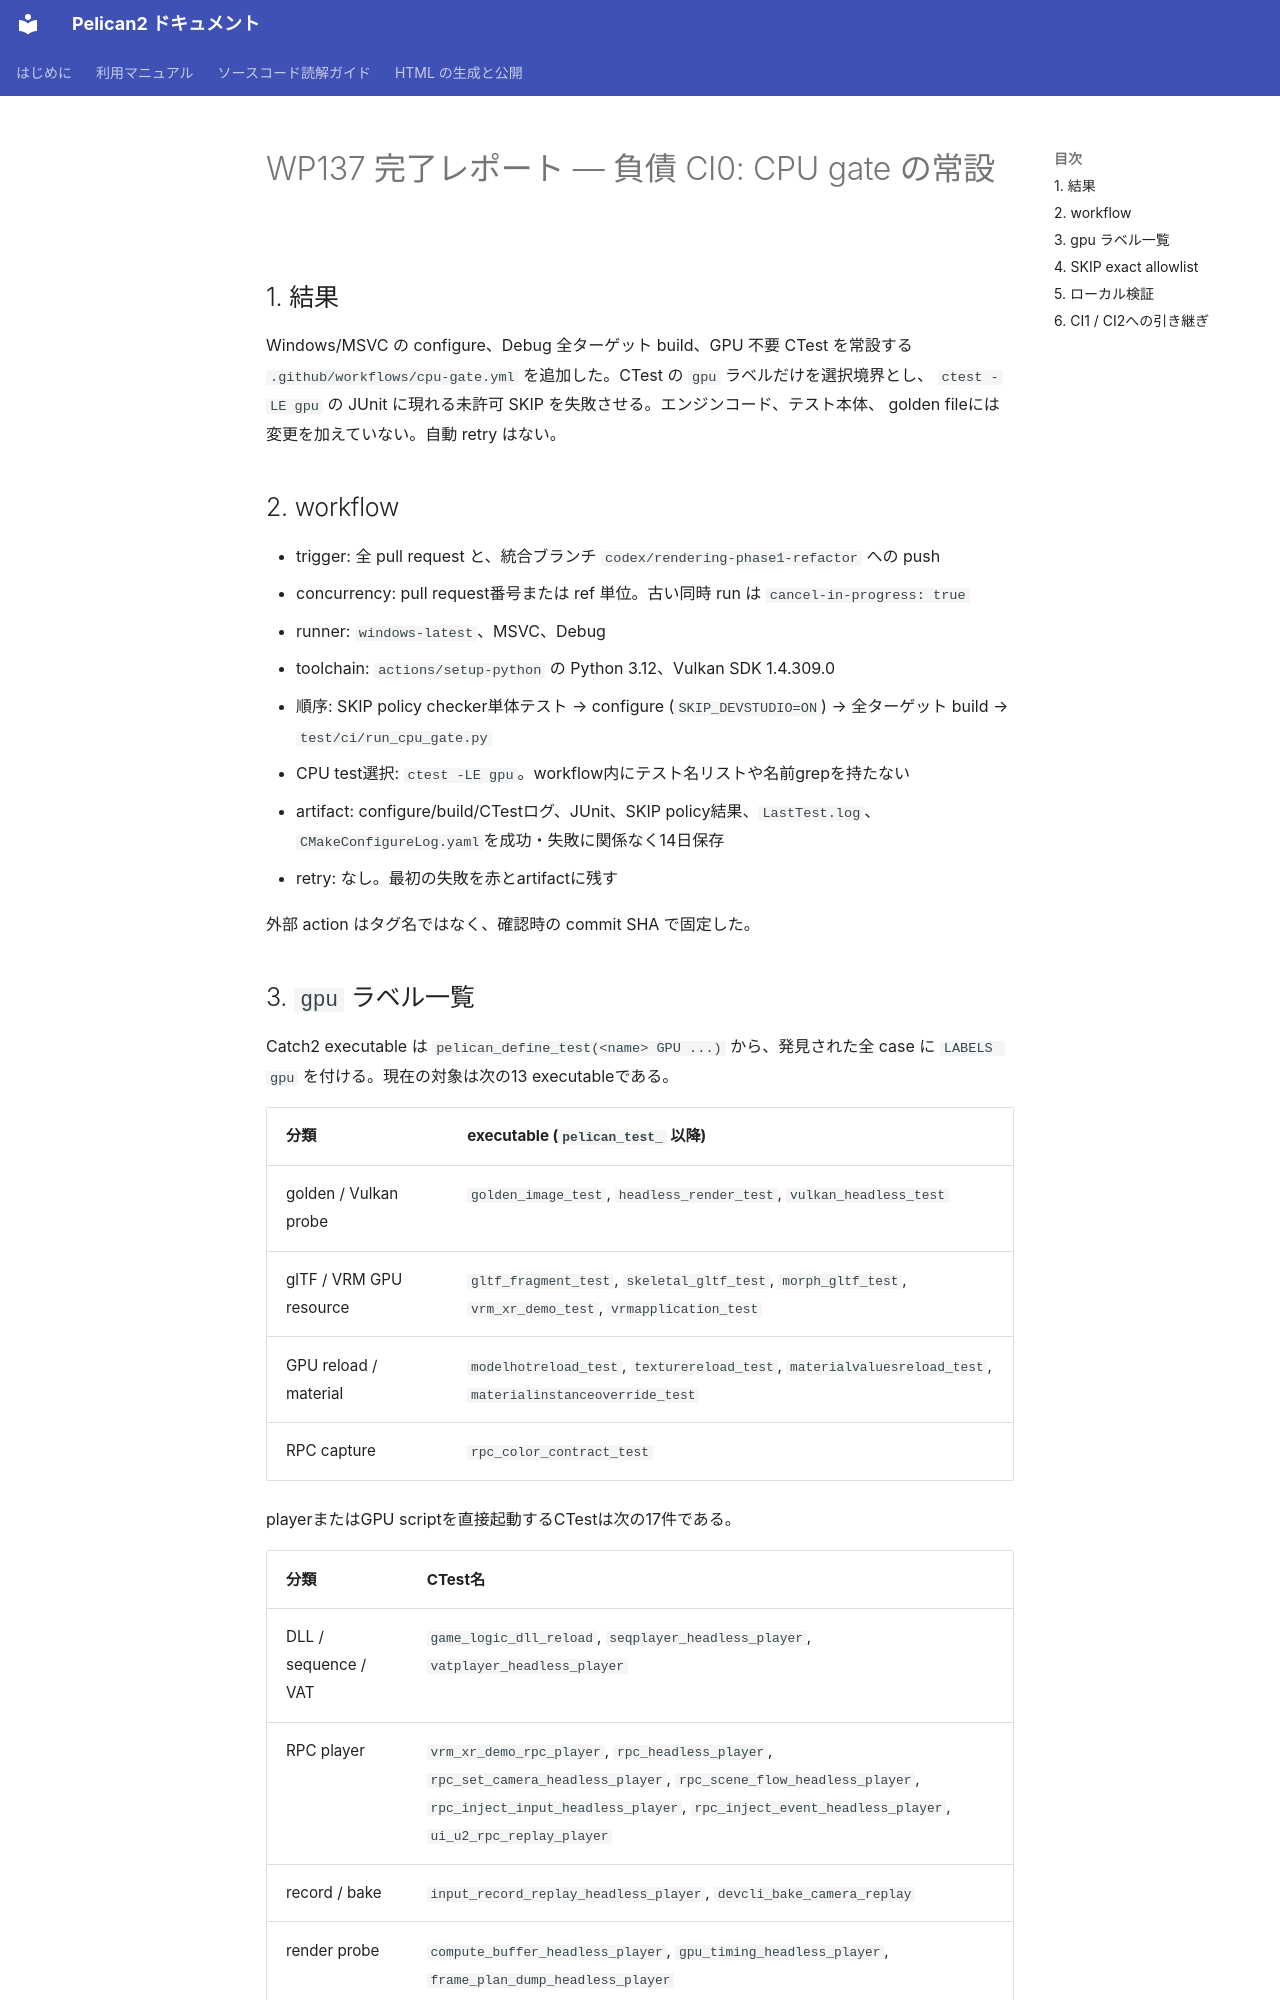

repository: pelican-games/peligraph · page: design_reviews/2026-07-17_wp137_report.html · generator: mkdocs

# WP137 完了レポート — 負債 CI0: CPU gate の常設

## 1. 結果

Windows/MSVC の configure、Debug 全ターゲット build、GPU 不要 CTest を常設する
`.github/workflows/cpu-gate.yml` を追加した。CTest の `gpu` ラベルだけを選択境界とし、
`ctest -LE gpu` の JUnit に現れる未許可 SKIP を失敗させる。エンジンコード、テスト本体、
golden fileには変更を加えていない。自動 retry はない。

## 2. workflow

- trigger: 全 pull request と、統合ブランチ `codex/rendering-phase1-refactor` への push
- concurrency: pull request番号または ref 単位。古い同時 run は `cancel-in-progress: true`
- runner: `windows-latest`、MSVC、Debug
- toolchain: `actions/setup-python` の Python 3.12、Vulkan SDK 1.4.309.0
- 順序: SKIP policy checker単体テスト → configure (`SKIP_DEVSTUDIO=ON`) → 全ターゲット build →
  `test/ci/run_cpu_gate.py`
- CPU test選択: `ctest -LE gpu`。workflow内にテスト名リストや名前grepを持たない
- artifact: configure/build/CTestログ、JUnit、SKIP policy結果、`LastTest.log`、
  `CMakeConfigureLog.yaml`を成功・失敗に関係なく14日保存
- retry: なし。最初の失敗を赤とartifactに残す

外部 action はタグ名ではなく、確認時の commit SHA で固定した。
